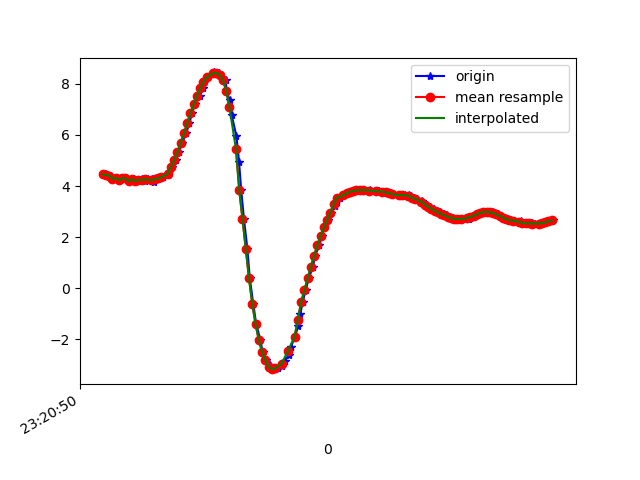

The table this chart was drawn from, first rows:
1617837650859, 533294425883160, 4.4605875, -5.690452, 6.6152797
1617837650870, 533294445113930, 4.429, -5.856, 6.491
1617837650889, 533294464344700, 4.41, -5.847, 6.512
1617837650911, 533294483575470, 4.284, -5.94, 6.512
1617837650928, 533294502806240, 4.32, -5.944, 6.484
1617837650947, 533294522037010, 4.219, -5.953, 6.542
1617837650965, 533294541267780, 4.309, -6.029, 6.413
1617837650984, 533294560498550, 4.298, -6.004, 6.444
1617837651007, 533294579729320, 4.186, -6.097, 6.43
1617837651036, 533294598960090, 4.268, -6.089, 6.384
1617837651047, 533294618190860, 4.206, -6.084, 6.43
1617837651069, 533294637421630, 4.236, -6.214, 6.284
1617837651080, 533294656652400, 4.285, -6.201, 6.263
1617837651098, 533294675883170, 4.192, -6.217, 6.31
1617837651117, 533294695113940, 4.266, -6.307, 6.169
1617837651144, 533294714344710, 4.265, -6.298, 6.179
1617837651156, 533294733575480, 4.175, -6.339, 6.199
1617837651175, 533294752806250, 4.259, -6.391, 6.087
1617837651194, 533294772037020, 4.296, -6.355, 6.099
1617837651213, 533294791267790, 4.339, -6.287, 6.139
1617837651240, 533294810498560, 4.425, -6.181, 6.185
1617837651251, 533294829729330, 4.556, -6.045, 6.224
1617837651269, 533294848960100, 4.749, -5.88, 6.238
1617837651289, 533294868190870, 5.007, -5.666, 6.234
1617837651307, 533294887421640, 5.324, -5.354, 6.247
1617837651329, 533294906652410, 5.68, -4.944, 6.272
1617837651353, 533294925883180, 6.061, -4.522, 6.234
1617837651374, 533294945113950, 6.46, -4.156, 6.086
1617837651389, 533294964344720, 6.847, -3.851, 5.86
1617837651408, 533294983575490, 7.207, -3.575, 5.596
1617837651439, 533295002806260, 7.532, -3.327, 5.314
1617837651455, 533295022037030, 7.826, -3.116, 5.008
1617837651466, 533295041267800, 8.072, -2.967, 4.699
1617837651489, 533295060498570, 8.264, -2.883, 4.409
1617837651522, 533295079729340, 8.391, -2.859, 4.179
1617837651525, 533295098960110, 8.447, -2.904, 4.032
1617837651553, 533295118190880, 8.426, -3.038, 3.977
1617837651564, 533295137421650, 8.327, -3.243, 4.023
1617837651598, 533295156652420, 8.138, -3.534, 4.162
1617837651601, 533295175883190, 7.738, -4.065, 4.432
1617837651621, 533295195113960, 7.363, -4.554, 4.592
1617837651633, 533295214344730, 6.797, -5.235, 4.737
1617837651663, 533295233575500, 5.94, -6.047, 4.919
1617837651679, 533295252806270, 4.939, -6.827, 5.003
1617837651692, 533295272037040, 3.845, -7.487, 5.02
1617837651709, 533295291267810, 2.714, -7.929, 5.079
1617837651730, 533295310498580, 1.542, -8.286, 5.001
1617837651745, 533295329729350, 0.3825, -8.533, 4.805
1617837651766, 533295349082036, -0.6024, -8.691, 4.488
1617837651784, 533295368312806, -1.396, -8.771, 4.142
1617837651810, 533295387543576, -2.021, -8.76, 3.901
1617837651823, 533295406774346, -2.485, -8.675, 3.821
1617837651842, 533295426005116, -2.806, -8.57, 3.837
1617837651869, 533295445235886, -3.009, -8.507, 3.823
1617837651878, 533295464466656, -3.13, -8.489, 3.765
1617837651899, 533295483697426, -3.167, -8.49, 3.733
1617837651917, 533295502928196, -3.137, -8.473, 3.795
1617837651943, 533295522158966, -3.038, -8.443, 3.941
1617837651959, 533295541389736, -2.865, -8.402, 4.152
1617837651985, 533295560620506, -2.612, -8.341, 4.433
1617837651998, 533295579851276, -2.282, -8.231, 4.804
... 84 more rows
